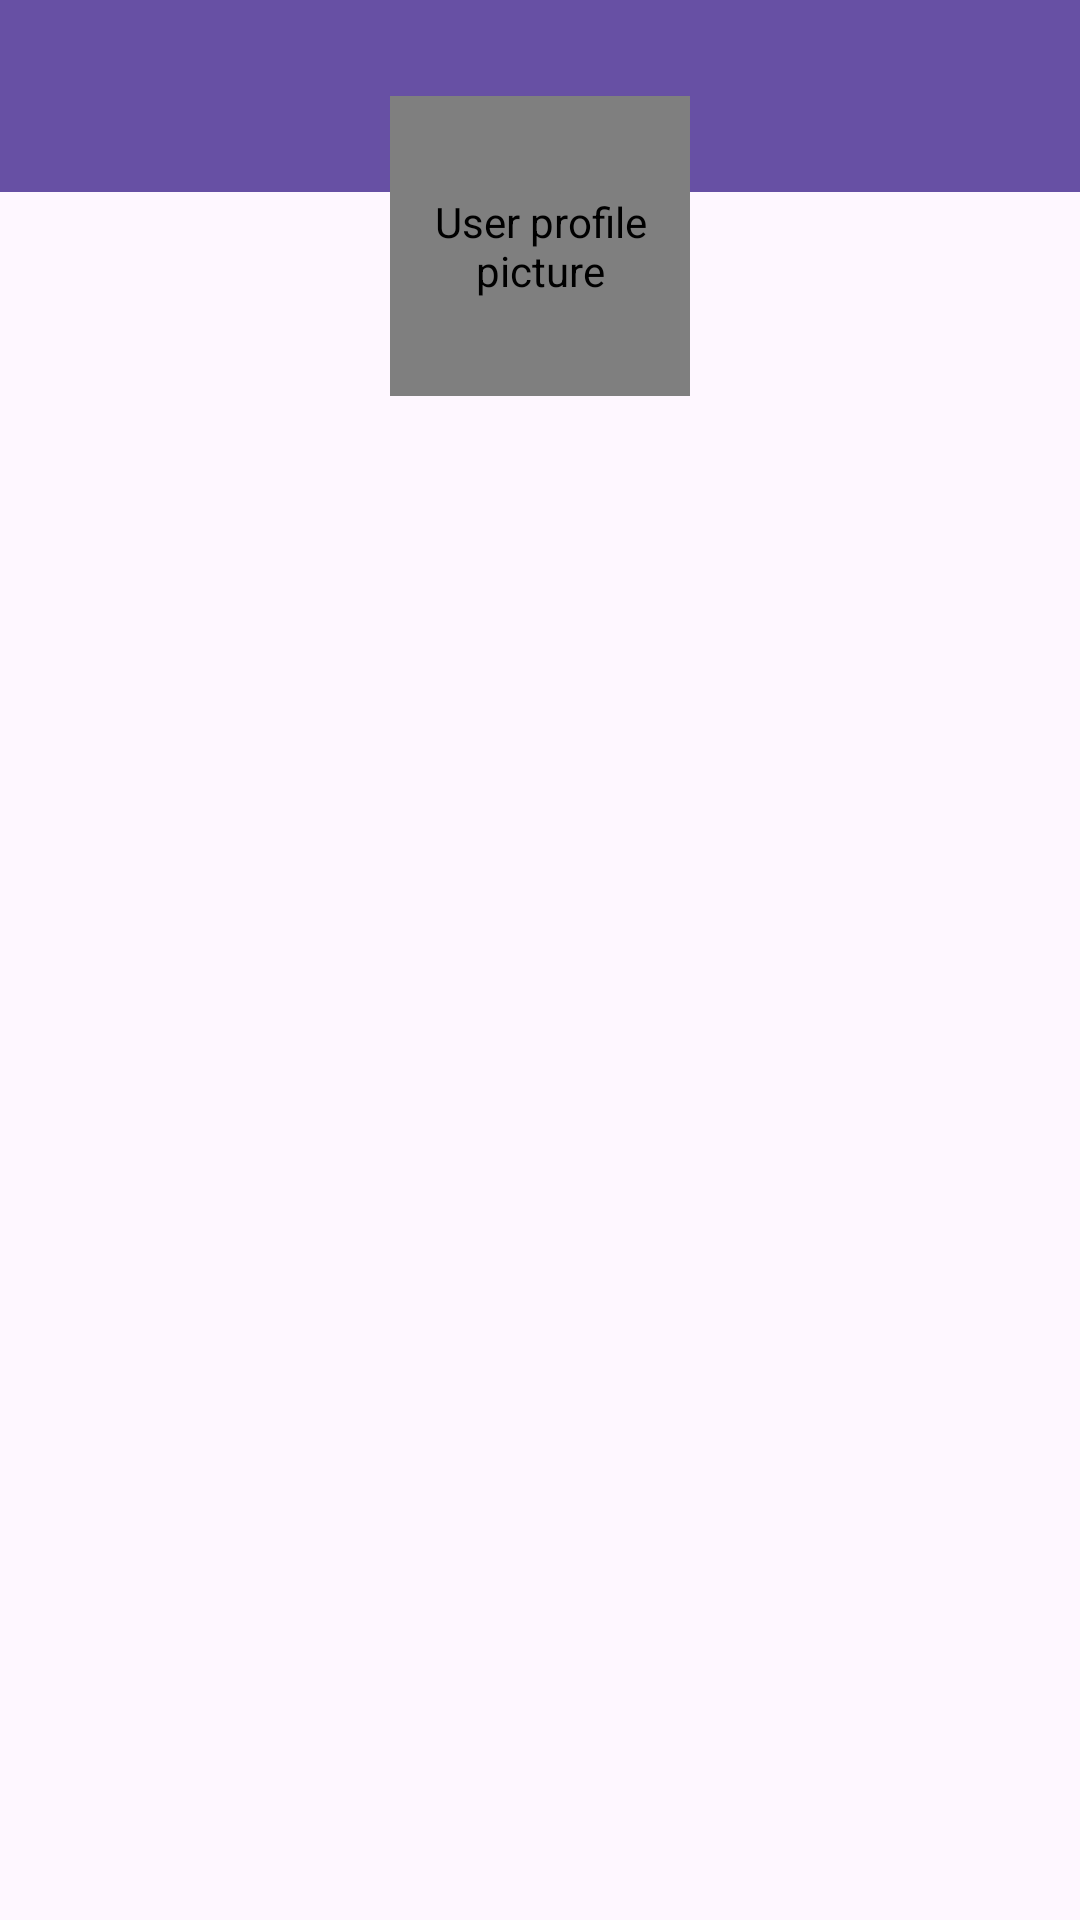

Here is an Android app screen rendered from its layout file. Give the layout XML and the strings, colors and styles it references.
<!-- AndroidManifest.xml: application theme Theme.CasaCatalog -->
<!-- res/layout/activity_user.xml -->
<?xml version="1.0" encoding="utf-8"?>
<androidx.constraintlayout.widget.ConstraintLayout xmlns:android="http://schemas.android.com/apk/res/android"
    xmlns:app="http://schemas.android.com/apk/res-auto"
    android:layout_width="match_parent"
    android:layout_height="match_parent">

    <include layout="@layout/layout_toolbar"/>

    <de.hdodenhof.circleimageview.CircleImageView
        android:id="@id/userProfileImage"
        android:layout_width="100dp"
        android:layout_height="100dp"
        android:layout_marginTop="32dp"
        android:contentDescription="@string/user_profile_picture"
        android:src="@drawable/profile"
        app:layout_constraintEnd_toEndOf="parent"
        app:layout_constraintStart_toStartOf="parent"
        app:layout_constraintTop_toTopOf="parent" />

    <TextView
        android:id="@id/usernameTextView"
        android:layout_width="wrap_content"
        android:layout_height="wrap_content"
        android:layout_marginTop="16dp"
        android:text=""
        app:layout_constraintEnd_toEndOf="parent"
        app:layout_constraintStart_toStartOf="parent"
        app:layout_constraintTop_toBottomOf="@+id/userProfileImage" />

</androidx.constraintlayout.widget.ConstraintLayout>
<!-- res/layout/layout_toolbar.xml (included above) -->
<?xml version="1.0" encoding="utf-8"?>
<androidx.constraintlayout.widget.ConstraintLayout xmlns:android="http://schemas.android.com/apk/res/android"
    xmlns:app="http://schemas.android.com/apk/res-auto"

    android:layout_width="match_parent"
    android:layout_height="match_parent">

    <androidx.appcompat.widget.Toolbar
        android:id="@+id/toolbar"
        android:layout_width="match_parent"
        android:layout_height="wrap_content"
        android:background="?attr/colorPrimary"
        android:minHeight="?attr/actionBarSize"
        android:theme="?attr/actionBarTheme"
        app:layout_constraintEnd_toEndOf="parent"
        app:layout_constraintStart_toStartOf="parent"
        app:layout_constraintTop_toTopOf="parent"
        app:navigationIcon="@drawable/back"
        app:titleTextColor="@color/white"/>
</androidx.constraintlayout.widget.ConstraintLayout>
<!-- resources referenced by this layout -->
<resources>
  <color name="white">#FFFFFFFF</color>
  <string name="user_profile_picture">User profile picture</string>
  <style name="Theme.CasaCatalog" parent="Base.Theme.CasaCatalog" />
  <style name="Base.Theme.CasaCatalog" parent="Theme.Material3.DayNight.NoActionBar">
          
          
      </style>
</resources>
